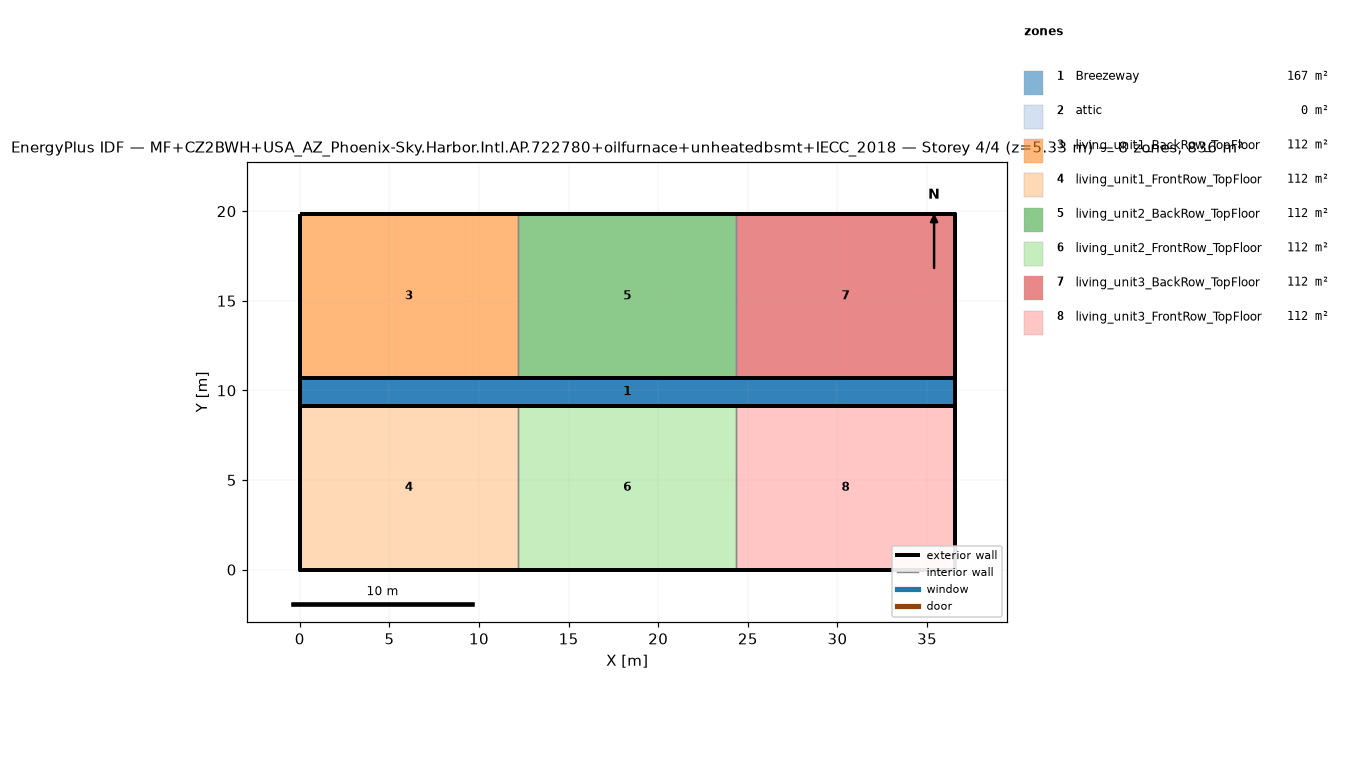
=== STOREY PLAN SPEC (per zone: floor XY polygon, exterior-wall plan segments, windows/doors) ===
zone 1: Breezeway  (167.0 m²)
  floor: (36.54, 9.16) (0.00, 9.16) (0.00, 10.68) (36.54, 10.68)
  floor: (36.54, 9.16) (0.00, 9.16) (0.00, 10.68) (36.54, 10.68)
  floor: (36.54, 9.16) (0.00, 9.16) (0.00, 10.68) (36.54, 10.68)
zone 2: attic  (0.0 m²)
  exterior wall: (36.54, 0.00) – (36.54, 19.84) – (36.54, 9.92)  [29.8 m]
  exterior wall: (0.00, 19.84) – (0.00, 0.00) – (0.00, 9.92)  [29.8 m]
zone 3: living_unit1_BackRow_TopFloor  (111.5 m²)
  floor: (12.18, 10.68) (0.00, 10.68) (0.00, 19.84) (12.18, 19.84)
  exterior wall: (12.18, 19.84) – (0.00, 19.84)  [12.2 m]
  exterior wall: (0.00, 19.84) – (0.00, 10.68)  [9.2 m]
  exterior wall: (0.00, 10.68) – (12.18, 10.68)  [12.2 m]
  interior walls: 1
zone 4: living_unit1_FrontRow_TopFloor  (111.5 m²)
  floor: (12.18, 0.00) (0.00, 0.00) (0.00, 9.16) (12.18, 9.16)
  exterior wall: (0.00, 0.00) – (12.18, 0.00)  [12.2 m]
  exterior wall: (0.00, 9.16) – (0.00, 0.00)  [9.2 m]
  exterior wall: (12.18, 9.16) – (0.00, 9.16)  [12.2 m]
  interior walls: 1
zone 5: living_unit2_BackRow_TopFloor  (111.5 m²)
  floor: (24.36, 10.68) (12.18, 10.68) (12.18, 19.84) (24.36, 19.84)
  exterior wall: (12.18, 10.68) – (24.36, 10.68)  [12.2 m]
  exterior wall: (24.36, 19.84) – (12.18, 19.84)  [12.2 m]
  interior walls: 2
zone 6: living_unit2_FrontRow_TopFloor  (111.5 m²)
  floor: (24.36, 0.00) (12.18, 0.00) (12.18, 9.16) (24.36, 9.16)
  exterior wall: (12.18, 0.00) – (24.36, 0.00)  [12.2 m]
  exterior wall: (24.36, 9.16) – (12.18, 9.16)  [12.2 m]
  interior walls: 2
zone 7: living_unit3_BackRow_TopFloor  (111.5 m²)
  floor: (36.54, 10.68) (24.36, 10.68) (24.36, 19.84) (36.54, 19.84)
  exterior wall: (36.54, 10.68) – (36.54, 19.84)  [9.2 m]
  exterior wall: (36.54, 19.84) – (24.36, 19.84)  [12.2 m]
  exterior wall: (24.36, 10.68) – (36.54, 10.68)  [12.2 m]
  interior walls: 1
zone 8: living_unit3_FrontRow_TopFloor  (111.5 m²)
  floor: (36.54, 0.00) (24.36, 0.00) (24.36, 9.16) (36.54, 9.16)
  exterior wall: (24.36, 0.00) – (36.54, 0.00)  [12.2 m]
  exterior wall: (36.54, 0.00) – (36.54, 9.16)  [9.2 m]
  exterior wall: (36.54, 9.16) – (24.36, 9.16)  [12.2 m]
  interior walls: 1

=== DERIVED (storey summary) ===
Building: MF+CZ2BWH+USA_AZ_Phoenix-Sky.Harbor.Intl.AP.722780+oilfurnace+unheatedbsmt+IECC_2018
Storey: 4 of 4  (floor level z = 5.33 m)
Storey gross floor area: 836.2 m²
Zones on this storey: 8
  - Breezeway: floor 167.0 m²
  - attic: floor 0.0 m²; exterior wall 59.5 m (81.9 m²); WWR 0.0%
  - living_unit1_BackRow_TopFloor: floor 111.5 m²; exterior wall 33.5 m (86.9 m²); WWR 0.0%
  - living_unit1_FrontRow_TopFloor: floor 111.5 m²; exterior wall 33.5 m (86.9 m²); WWR 0.0%
  - living_unit2_BackRow_TopFloor: floor 111.5 m²; exterior wall 24.4 m (63.1 m²); WWR 0.0%
  - living_unit2_FrontRow_TopFloor: floor 111.5 m²; exterior wall 24.4 m (63.1 m²); WWR 0.0%
  - living_unit3_BackRow_TopFloor: floor 111.5 m²; exterior wall 33.5 m (86.9 m²); WWR 0.0%
  - living_unit3_FrontRow_TopFloor: floor 111.5 m²; exterior wall 33.5 m (86.9 m²); WWR 0.0%
Zone adjacency (shared interzone walls):
  - living_unit1_BackRow_TopFloor ↔ living_unit2_BackRow_TopFloor
  - living_unit1_FrontRow_TopFloor ↔ living_unit2_FrontRow_TopFloor
  - living_unit2_BackRow_TopFloor ↔ living_unit3_BackRow_TopFloor
  - living_unit2_FrontRow_TopFloor ↔ living_unit3_FrontRow_TopFloor